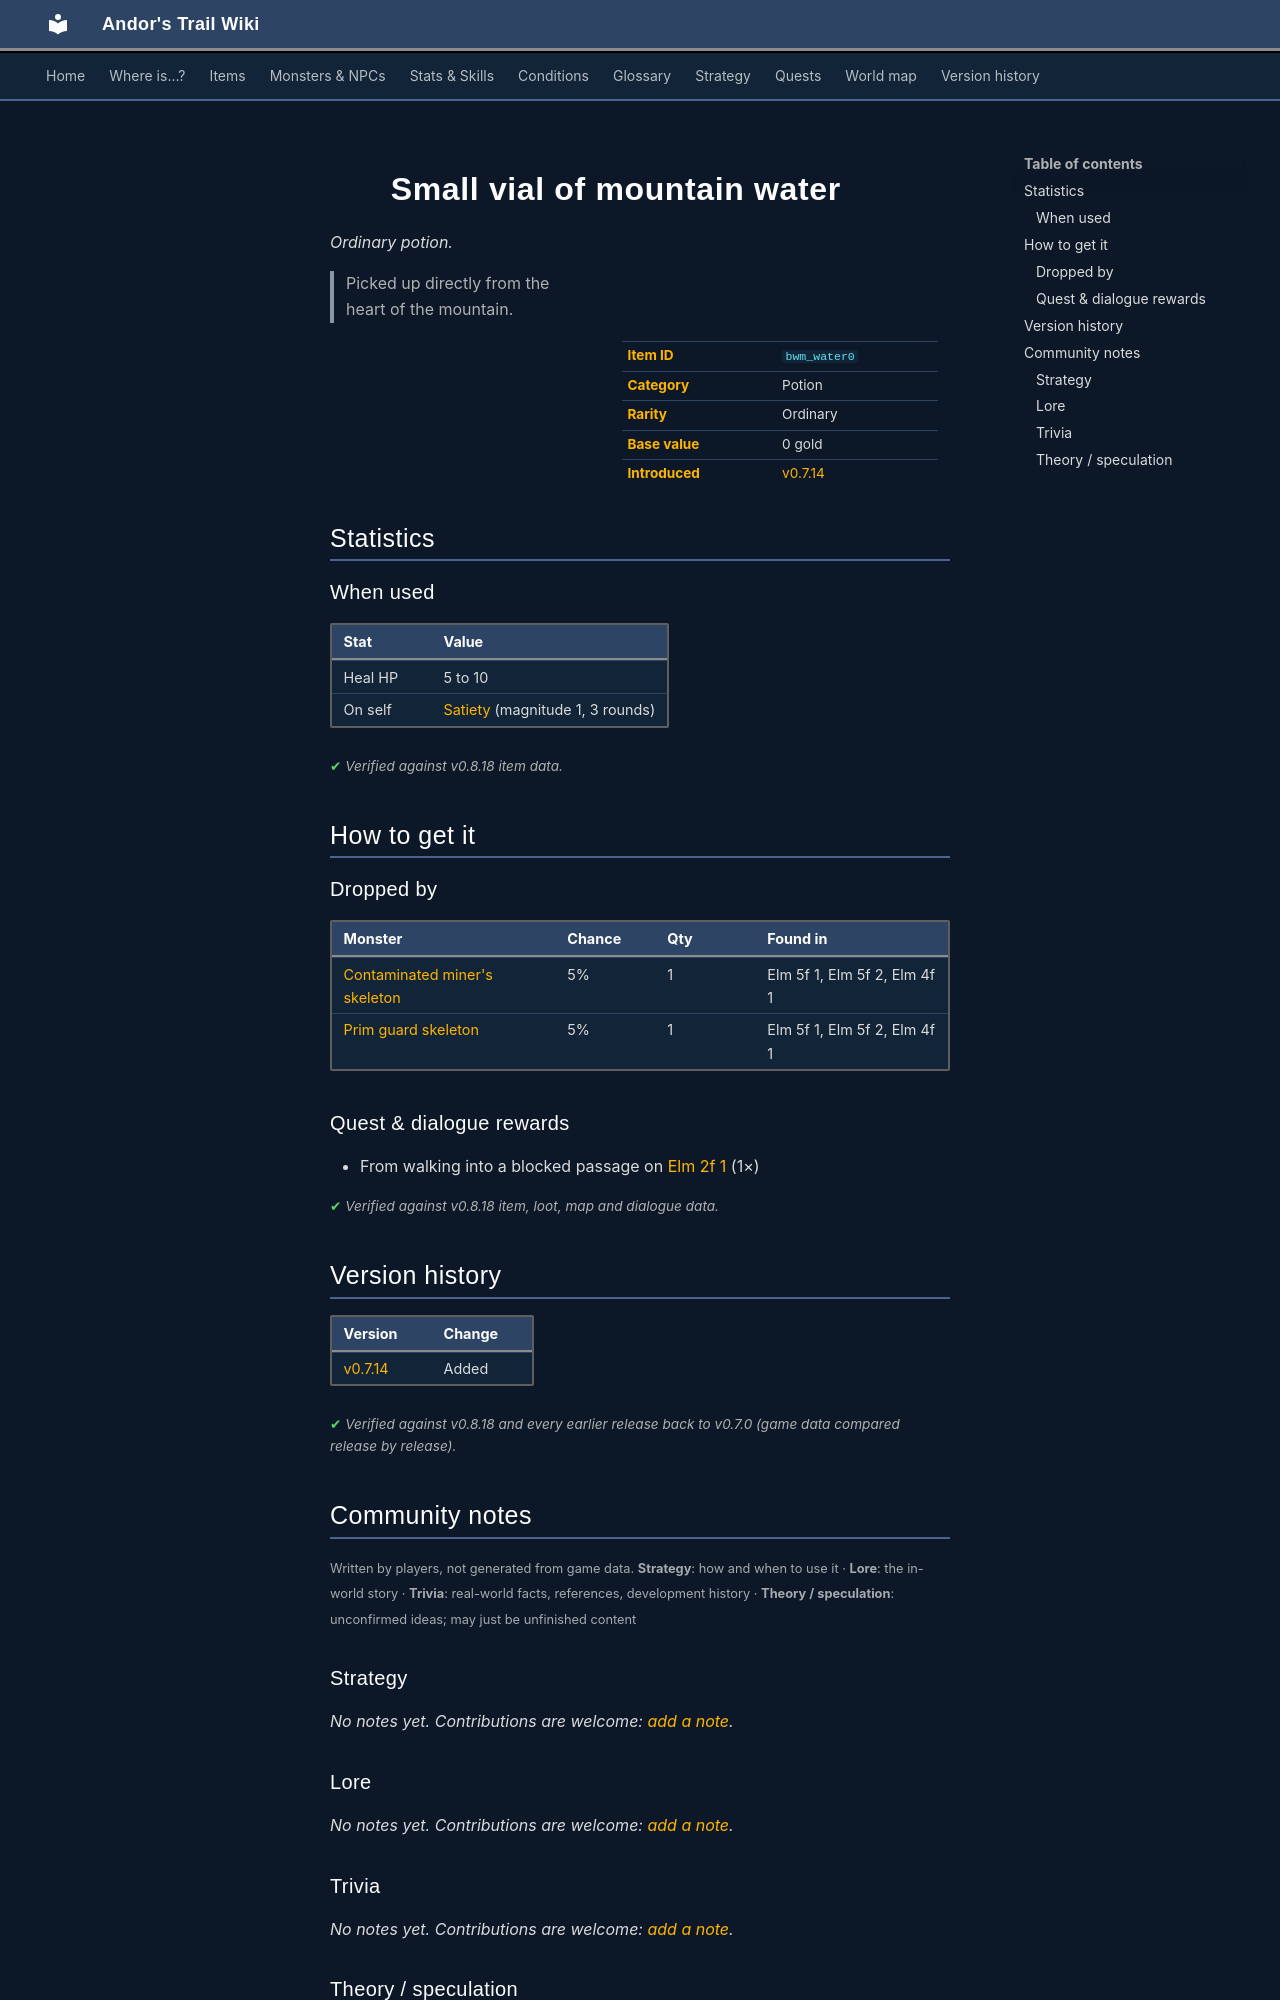

repository: asdfghjkl628/Andor-s-Trail-Wikiiii · page: items/bwm_water0/index.html · generator: mkdocs

---
description: "Small vial of mountain water is a ordinary potion in Andor's Trail. How to get it: monster drops, quests and dialogue. Picked up directly from the heart of the mountain."
---

# ![](../assets/icons/items/items_omi2_14.png){ .sprite } Small vial of mountain water

*Ordinary potion.*

<div class="infobox" markdown>

<p class="ib-img"><img class="sprite" src="../../assets/icons/items/items_omi2_14.png" alt=""></p>

| | |
|---|---|
| **Item ID** | `bwm_water0` |
| **Category** | Potion |
| **Rarity** | Ordinary |
| **Base value** | 0 gold |
| **Introduced** | [v0.7.14](../versions/0.7.14.md) |

</div>

> Picked up directly from the heart of the mountain.

## Statistics

### When used

| Stat | Value |
|---|---|
| Heal HP | 5 to 10 |
| On self | [Satiety](../conditions/satiety.md) (magnitude 1, 3 rounds) |

<p class="verified">Verified against v0.8.18 item data.</p>

## How to get it

### Dropped by

| Monster | Chance | Qty | Found in |
|---|---|---|---|
| [Contaminated miner's skeleton](../monsters/elm_miner3.md) | 5% | 1 | Elm 5f 1, Elm 5f 2, Elm 4f 1 |
| [Prim guard skeleton](../monsters/elm_miner4.md) | 5% | 1 | Elm 5f 1, Elm 5f 2, Elm 4f 1 |

### Quest & dialogue rewards

- From walking into a blocked passage on [Elm 2f 1](../maps/elm_2f_1.md) (1×)


<p class="verified">Verified against v0.8.18 item, loot, map and dialogue data.</p>


## Version history

| Version | Change |
|---|---|
| [v0.7.14](../versions/0.7.14.md) | Added |

<p class="verified">Verified against v0.8.18 and every earlier release back to v0.7.0 (game data compared release by release).</p>


## Community notes

<small>Written by players, not generated from game data. **Strategy**: how and when to use it · **Lore**: the in-world story · **Trivia**: real-world facts, references, development history · **Theory / speculation**: unconfirmed ideas; may just be unfinished content</small>

### Strategy

*No notes yet. Contributions are welcome: [add a note](https://github.com/asdfghjkl628/Andor-s-Trail-Wikiiii/new/main/notes/items?filename=bwm_water0.md&value=%23%23%20Strategy%0A%0A%3C%21--%20how%20and%20when%20to%20use%20it%20--%3E%0A%0A%23%23%20Lore%0A%0A%3C%21--%20the%20in-world%20story%20--%3E%0A%0A%23%23%20Trivia%0A%0A%3C%21--%20real-world%20facts%2C%20references%2C%20development%20history%20--%3E%0A%0A%23%23%20Theory%20/%20speculation%0A%0A%3C%21--%20unconfirmed%20ideas%3B%20may%20just%20be%20unfinished%20content%20--%3E%0A).*

### Lore

*No notes yet. Contributions are welcome: [add a note](https://github.com/asdfghjkl628/Andor-s-Trail-Wikiiii/new/main/notes/items?filename=bwm_water0.md&value=%23%23%20Strategy%0A%0A%3C%21--%20how%20and%20when%20to%20use%20it%20--%3E%0A%0A%23%23%20Lore%0A%0A%3C%21--%20the%20in-world%20story%20--%3E%0A%0A%23%23%20Trivia%0A%0A%3C%21--%20real-world%20facts%2C%20references%2C%20development%20history%20--%3E%0A%0A%23%23%20Theory%20/%20speculation%0A%0A%3C%21--%20unconfirmed%20ideas%3B%20may%20just%20be%20unfinished%20content%20--%3E%0A).*

### Trivia

*No notes yet. Contributions are welcome: [add a note](https://github.com/asdfghjkl628/Andor-s-Trail-Wikiiii/new/main/notes/items?filename=bwm_water0.md&value=%23%23%20Strategy%0A%0A%3C%21--%20how%20and%20when%20to%20use%20it%20--%3E%0A%0A%23%23%20Lore%0A%0A%3C%21--%20the%20in-world%20story%20--%3E%0A%0A%23%23%20Trivia%0A%0A%3C%21--%20real-world%20facts%2C%20references%2C%20development%20history%20--%3E%0A%0A%23%23%20Theory%20/%20speculation%0A%0A%3C%21--%20unconfirmed%20ideas%3B%20may%20just%20be%20unfinished%20content%20--%3E%0A).*
